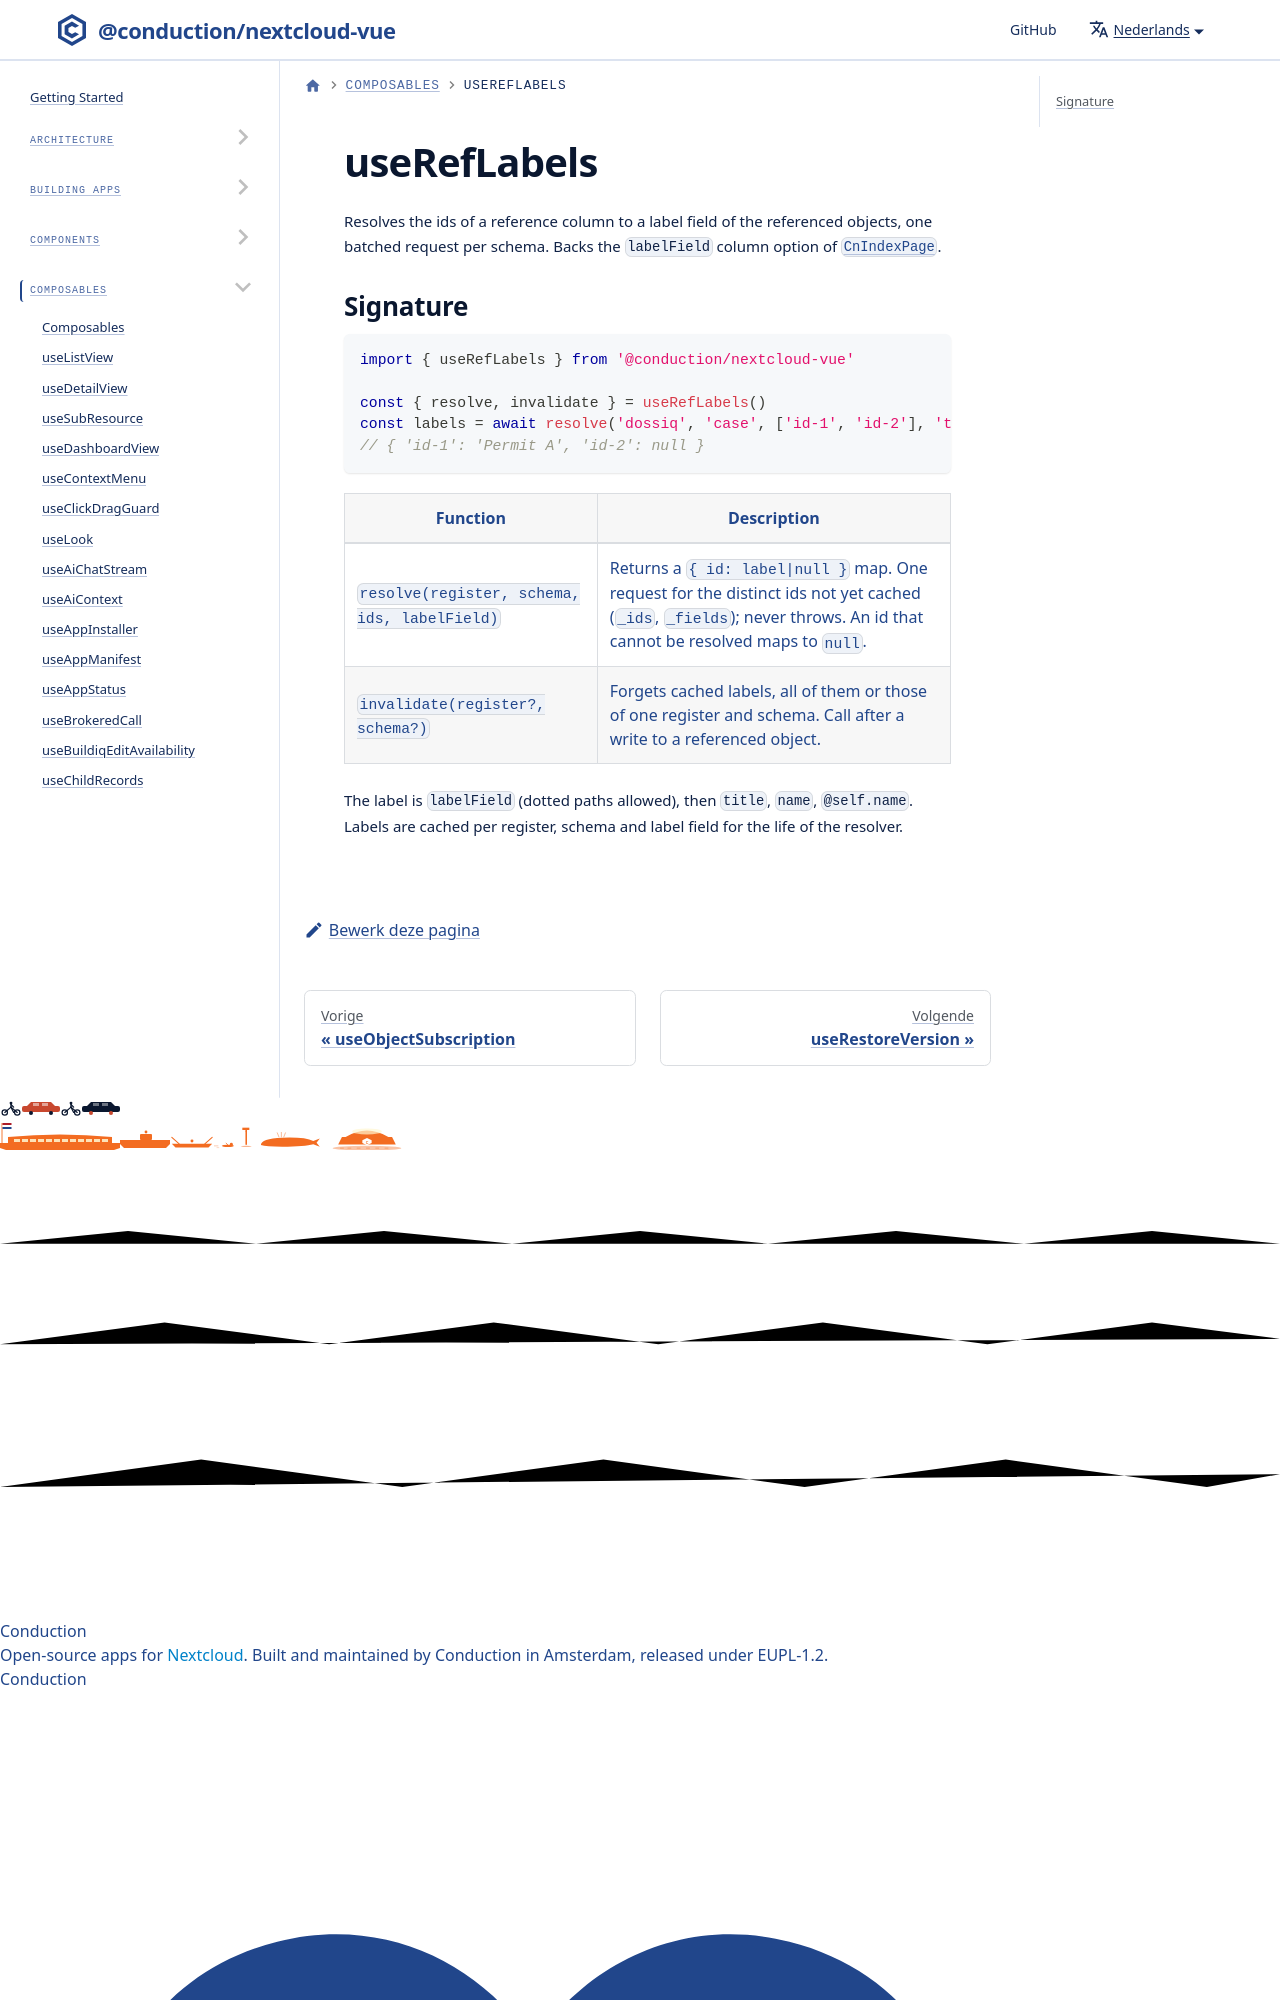

repository: ConductionNL/nextcloud-vue · page: nl/docs/utilities/composables/use-ref-labels/index.html · generator: docusaurus

# useRefLabels

Resolves the ids of a reference column to a label field of the referenced objects, one batched request per schema. Backs the `labelField` column option of [`CnIndexPage`](../../components/cn-index-pa
